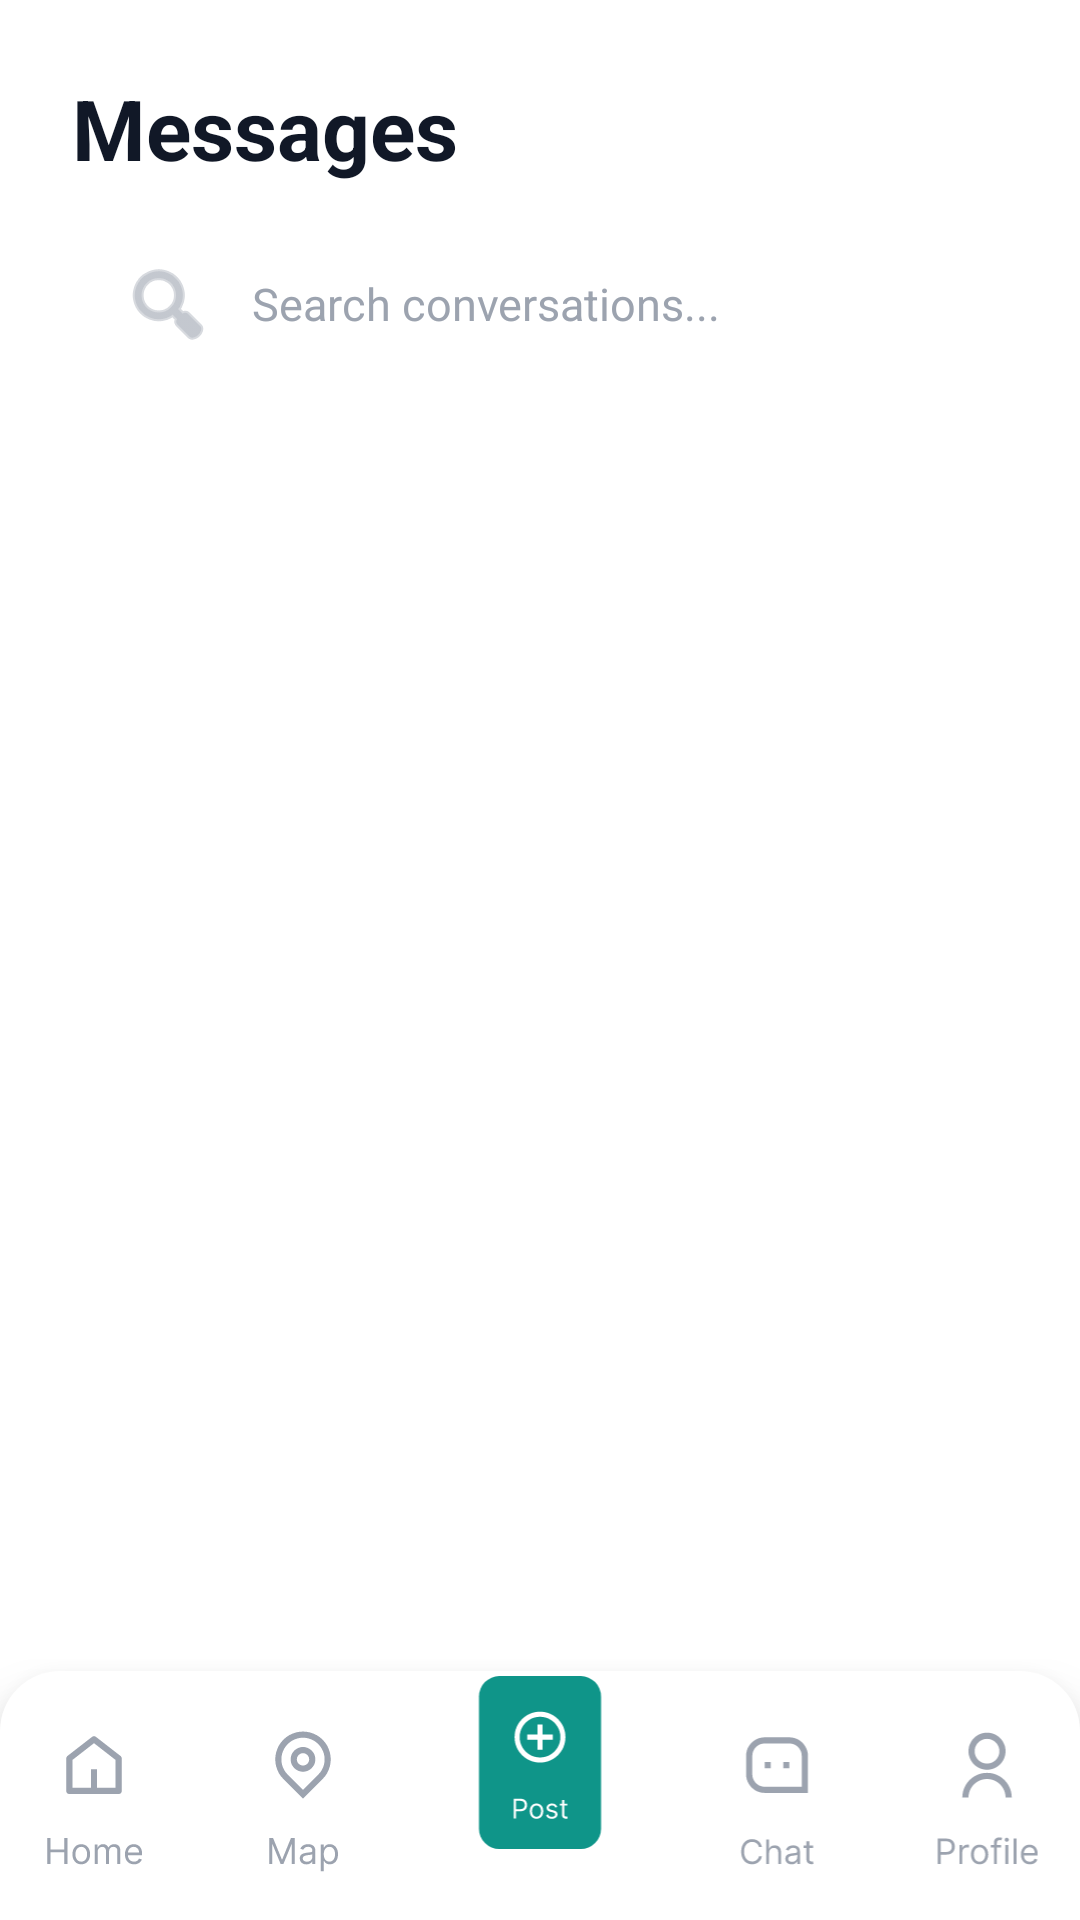

Reconstruct the res/layout file that produces this screen, plus the resources it refers to.
<!-- AndroidManifest.xml: application theme Theme.EduShare -->
<!-- res/layout/activity_chat_list.xml -->
<?xml version="1.0" encoding="utf-8"?>
<androidx.constraintlayout.widget.ConstraintLayout xmlns:android="http://schemas.android.com/apk/res/android"
    xmlns:app="http://schemas.android.com/apk/res-auto"
    xmlns:tools="http://schemas.android.com/tools"
    android:layout_width="match_parent"
    android:layout_height="match_parent"
    android:background="@color/white"
    android:fitsSystemWindows="true"
    android:focusable="true"
    android:focusableInTouchMode="true">

    <TextView
        android:id="@+id/tvTitle"
        android:layout_width="wrap_content"
        android:layout_height="wrap_content"
        android:layout_marginStart="24dp"
        android:layout_marginTop="24dp"
        android:text="Messages"
        android:textColor="#111827"
        android:textSize="28sp"
        android:textStyle="bold"
        app:layout_constraintStart_toStartOf="parent"
        app:layout_constraintTop_toTopOf="parent" />

    <EditText
        android:id="@+id/etSearch"
        android:layout_width="0dp"
        android:layout_height="48dp"
        android:layout_marginStart="24dp"
        android:layout_marginTop="16dp"
        android:layout_marginEnd="24dp"
        android:background="@drawable/bg_search_bar"
        android:drawableStart="@android:drawable/ic_menu_search"
        android:drawablePadding="12dp"
        android:drawableTint="#9CA3AF"
        android:hint="Search conversations..."
        android:importantForAutofill="no"
        android:inputType="text"
        android:paddingStart="16dp"
        android:paddingEnd="16dp"
        android:textColorHint="#9CA3AF"
        android:textSize="15sp"
        app:layout_constraintEnd_toEndOf="parent"
        app:layout_constraintStart_toStartOf="parent"
        app:layout_constraintTop_toBottomOf="@+id/tvTitle" />

    <androidx.recyclerview.widget.RecyclerView
        android:id="@+id/rvChatList"
        android:layout_width="0dp"
        android:layout_height="0dp"
        android:layout_marginTop="8dp"
        app:layoutManager="androidx.recyclerview.widget.LinearLayoutManager"
        app:layout_constraintBottom_toTopOf="@+id/footer_layout"
        app:layout_constraintEnd_toEndOf="parent"
        app:layout_constraintStart_toStartOf="parent"
        app:layout_constraintTop_toBottomOf="@+id/etSearch"
        tools:listitem="@layout/item_chat" />

    <include
        android:id="@+id/footer_layout"
        layout="@layout/custom_bottom_nav"
        android:layout_width="match_parent"
        android:layout_height="wrap_content"
        app:layout_constraintBottom_toBottomOf="parent" />

    <include layout="@layout/layout_loading_overlay" />

</androidx.constraintlayout.widget.ConstraintLayout>
<!-- res/layout/item_chat.xml (included above) -->
<?xml version="1.0" encoding="utf-8"?>
<androidx.constraintlayout.widget.ConstraintLayout xmlns:android="http://schemas.android.com/apk/res/android"
    xmlns:app="http://schemas.android.com/apk/res-auto"
    xmlns:tools="http://schemas.android.com/tools"
    android:layout_width="match_parent"
    android:layout_height="wrap_content"
    android:padding="16dp"
    android:background="?attr/selectableItemBackground"
    android:fitsSystemWindows="true">

    
    <com.google.android.material.imageview.ShapeableImageView
        android:id="@+id/ivAvatar"
        android:layout_width="56dp"
        android:layout_height="56dp"
        android:scaleType="centerCrop"
        app:layout_constraintStart_toStartOf="parent"
        app:layout_constraintTop_toTopOf="parent"
        app:shapeAppearanceOverlay="@style/CircleAppearance"
        tools:src="@tools:sample/avatars" />

    
    <View
        android:id="@+id/viewOnlineStatus"
        android:layout_width="12dp"
        android:layout_height="12dp"
        android:background="@drawable/bg_badge"
        android:backgroundTint="#22C55E"
        app:layout_constraintBottom_toBottomOf="@+id/ivAvatar"
        app:layout_constraintEnd_toEndOf="@+id/ivAvatar"
        android:layout_marginEnd="2dp"
        android:layout_marginBottom="2dp" />

    
    <TextView
        android:id="@+id/tvName"
        android:layout_width="0dp"
        android:layout_height="wrap_content"
        android:layout_marginStart="16dp"
        android:layout_marginEnd="8dp"
        android:ellipsize="end"
        android:maxLines="1"
        android:textColor="#1F2937"
        android:textSize="16sp"
        android:textStyle="bold"
        app:layout_constraintEnd_toStartOf="@+id/tvTime"
        app:layout_constraintStart_toEndOf="@+id/ivAvatar"
        app:layout_constraintTop_toTopOf="@+id/ivAvatar"
        tools:text="Nguyen Van A" />

    
    <TextView
        android:id="@+id/tvLastMessage"
        android:layout_width="0dp"
        android:layout_height="wrap_content"
        android:layout_marginTop="4dp"
        android:ellipsize="end"
        android:maxLines="1"
        android:textColor="#6B7280"
        android:textSize="14sp"
        app:layout_constraintEnd_toStartOf="@+id/tvBadge"
        app:layout_constraintStart_toStartOf="@+id/tvName"
        app:layout_constraintTop_toBottomOf="@+id/tvName"
        tools:text="Is the textbook still available?" />

    
    <TextView
        android:id="@+id/tvTime"
        android:layout_width="wrap_content"
        android:layout_height="wrap_content"
        android:textColor="#9CA3AF"
        android:textSize="12sp"
        app:layout_constraintEnd_toEndOf="parent"
        app:layout_constraintTop_toTopOf="@+id/tvName"
        tools:text="2m ago" />

    
    <TextView
        android:id="@+id/tvBadge"
        android:layout_width="20dp"
        android:layout_height="20dp"
        android:layout_marginTop="4dp"
        android:background="@drawable/bg_badge"
        android:gravity="center"
        android:textColor="@color/white"
        android:textSize="10sp"
        android:textStyle="bold"
        app:layout_constraintBottom_toBottomOf="parent"
        app:layout_constraintEnd_toEndOf="parent"
        app:layout_constraintTop_toBottomOf="@+id/tvTime"
        tools:text="2" />

</androidx.constraintlayout.widget.ConstraintLayout>
<!-- res/layout/custom_bottom_nav.xml (included above) -->
<?xml version="1.0" encoding="utf-8"?>
<androidx.constraintlayout.widget.ConstraintLayout
    android:id="@+id/bottom_nav_container"
    android:layout_width="match_parent"
    android:layout_height="70dp"
    android:layout_margin="16dp"
    android:background="@drawable/bg_bottom_nav_rounded"
    android:elevation="12dp"
    xmlns:android="http://schemas.android.com/apk/res/android"
    xmlns:app="http://schemas.android.com/apk/res-auto"
    android:fitsSystemWindows="true">

    <ImageView
        android:id="@+id/nav_home"
        android:layout_width="70dp"
        android:layout_height="70dp"
        android:scaleType="fitCenter"
        android:src="@drawable/selector_nav_home"
        android:clickable="true"
        android:focusable="true"
        android:background="?attr/selectableItemBackgroundBorderless"
        app:layout_constraintBottom_toBottomOf="parent"
        app:layout_constraintTop_toTopOf="parent"
        app:layout_constraintHorizontal_chainStyle="spread"
        app:layout_constraintStart_toStartOf="parent"
        app:layout_constraintEnd_toStartOf="@id/nav_map" />

    <ImageView
        android:id="@+id/nav_map"
        android:layout_width="70dp"
        android:layout_height="70dp"
        android:scaleType="fitCenter"
        android:src="@drawable/selector_nav_map"
        android:clickable="true"
        android:focusable="true"
        android:background="?attr/selectableItemBackgroundBorderless"
        app:layout_constraintBottom_toBottomOf="parent"
        app:layout_constraintTop_toTopOf="parent"
        app:layout_constraintStart_toEndOf="@id/nav_home"
        app:layout_constraintEnd_toStartOf="@id/nav_post" />

    <ImageView
        android:id="@+id/nav_post"
        android:layout_width="88dp"
        android:layout_height="78dp"
        android:layout_marginBottom="5dp"
        android:scaleType="fitCenter"
        android:src="@drawable/selector_nav_post_create"
        android:clickable="true"
        android:focusable="true"
        android:background="?attr/selectableItemBackgroundBorderless"
        android:elevation="16dp"
        app:layout_constraintBottom_toBottomOf="parent"
        app:layout_constraintStart_toEndOf="@id/nav_map"
        app:layout_constraintEnd_toStartOf="@id/nav_chat" />

    <ImageView
        android:id="@+id/nav_chat"
        android:layout_width="70dp"
        android:layout_height="70dp"
        android:scaleType="fitCenter"
        android:src="@drawable/selector_nav_chat"
        android:clickable="true"
        android:focusable="true"
        android:background="?attr/selectableItemBackgroundBorderless"
        app:layout_constraintBottom_toBottomOf="parent"
        app:layout_constraintTop_toTopOf="parent"
        app:layout_constraintStart_toEndOf="@id/nav_post"
        app:layout_constraintEnd_toStartOf="@id/nav_profile" />

    <ImageView
        android:id="@+id/nav_profile"
        android:layout_width="70dp"
        android:layout_height="70dp"
        android:scaleType="fitCenter"
        android:src="@drawable/selector_nav_profile"
        android:clickable="true"
        android:focusable="true"
        android:background="?attr/selectableItemBackgroundBorderless"
        app:layout_constraintBottom_toBottomOf="parent"
        app:layout_constraintTop_toTopOf="parent"
        app:layout_constraintStart_toEndOf="@id/nav_chat"
        app:layout_constraintEnd_toEndOf="parent" />

</androidx.constraintlayout.widget.ConstraintLayout>
<!-- res/layout/layout_loading_overlay.xml (included above) -->
<?xml version="1.0" encoding="utf-8"?>
<ProgressBar xmlns:android="http://schemas.android.com/apk/res/android"
    xmlns:app="http://schemas.android.com/apk/res-auto"
    android:id="@+id/progressBar"
    android:layout_width="wrap_content"
    android:layout_height="wrap_content"
    android:visibility="gone"
    android:elevation="10dp"
    app:layout_constraintTop_toTopOf="parent"
    app:layout_constraintBottom_toBottomOf="parent"
    app:layout_constraintStart_toStartOf="parent"
    app:layout_constraintEnd_toEndOf="parent"
    android:fitsSystemWindows="true"/>
<!-- resources referenced by this layout -->
<resources>
  <color name="white">#FFFFFFFF</color>
  <!-- drawable bg_badge (drawable) -->
  <?xml version="1.0" encoding="utf-8"?>
  <shape xmlns:android="http://schemas.android.com/apk/res/android">
      <solid android:color="#0D9488" />
      <corners android:radius="12dp" />
      <size android:width="20dp" android:height="20dp" />
  </shape>
  <!-- drawable bg_bottom_nav_rounded (drawable) -->
  <?xml version="1.0" encoding="utf-8"?>
  <shape xmlns:android="http://schemas.android.com/apk/res/android">
      <solid android:color="#FFFFFF" />
      <corners android:topLeftRadius="20dp" android:topRightRadius="20dp" />
      <shadow android:elevation="10dp" />
  </shape>
  <!-- drawable selector_nav_chat (drawable) -->
  <?xml version="1.0" encoding="utf-8"?>
  <selector xmlns:android="http://schemas.android.com/apk/res/android">
      <item android:drawable="@drawable/chat_color" android:state_selected="true" />
  
      <item android:drawable="@drawable/chat" />
  </selector>
  <!-- drawable selector_nav_home (drawable) -->
  <?xml version="1.0" encoding="utf-8"?>
  <selector xmlns:android="http://schemas.android.com/apk/res/android">
      <item android:drawable="@drawable/home_color" android:state_selected="true" />
  
      <item android:drawable="@drawable/home" />
  </selector>
  <!-- drawable selector_nav_map (drawable) -->
  <?xml version="1.0" encoding="utf-8"?>
  <selector xmlns:android="http://schemas.android.com/apk/res/android">
      <item android:drawable="@drawable/ic_location_color" android:state_selected="true" />
  
      <item android:drawable="@drawable/ic_location" />
  </selector>
  <!-- drawable selector_nav_post_create (drawable) -->
  <?xml version="1.0" encoding="utf-8"?>
  <selector xmlns:android="http://schemas.android.com/apk/res/android">
      <item android:drawable="@drawable/ic_post_create_color" android:state_selected="true" />
  
      <item android:drawable="@drawable/ic_post_create" />
  </selector>
  <!-- drawable selector_nav_profile (drawable) -->
  <?xml version="1.0" encoding="utf-8"?>
  <selector xmlns:android="http://schemas.android.com/apk/res/android">
      <item android:drawable="@drawable/profile_color" android:state_selected="true" />
  
      <item android:drawable="@drawable/profile" />
  </selector>
  <style name="CircleAppearance" parent="">
          <item name="cornerSize">50%</item>
      </style>
  <style name="Theme.EduShare" parent="Base.Theme.EduShare" />
  <!-- drawable chat_color: vector/xml drawable (drawable, 4792 chars, omitted) -->
  <!-- drawable chat: vector/xml drawable (drawable, 4792 chars, omitted) -->
  <!-- drawable home_color: vector/xml drawable (drawable, 3719 chars, omitted) -->
  <!-- drawable home: vector/xml drawable (drawable, 3757 chars, omitted) -->
  <!-- drawable ic_location_color: vector/xml drawable (drawable, 4693 chars, omitted) -->
  <!-- drawable ic_location: vector/xml drawable (drawable, 4693 chars, omitted) -->
  <!-- drawable ic_post_create_color: vector/xml drawable (drawable, 4570 chars, omitted) -->
  <!-- drawable ic_post_create: vector/xml drawable (drawable, 4969 chars, omitted) -->
  <!-- drawable profile_color: vector/xml drawable (drawable, 4962 chars, omitted) -->
  <!-- drawable profile: vector/xml drawable (drawable, 5582 chars, omitted) -->
  <style name="Base.Theme.EduShare" parent="Theme.Material3.DayNight.NoActionBar">
          
          <item name="colorPrimary">#0D9488</item>
  
          <item name="android:navigationBarColor">@color/white</item>
          <item name="android:statusBarColor">@color/white</item>
          <item name="android:windowLightStatusBar">true</item>
      </style>
</resources>
